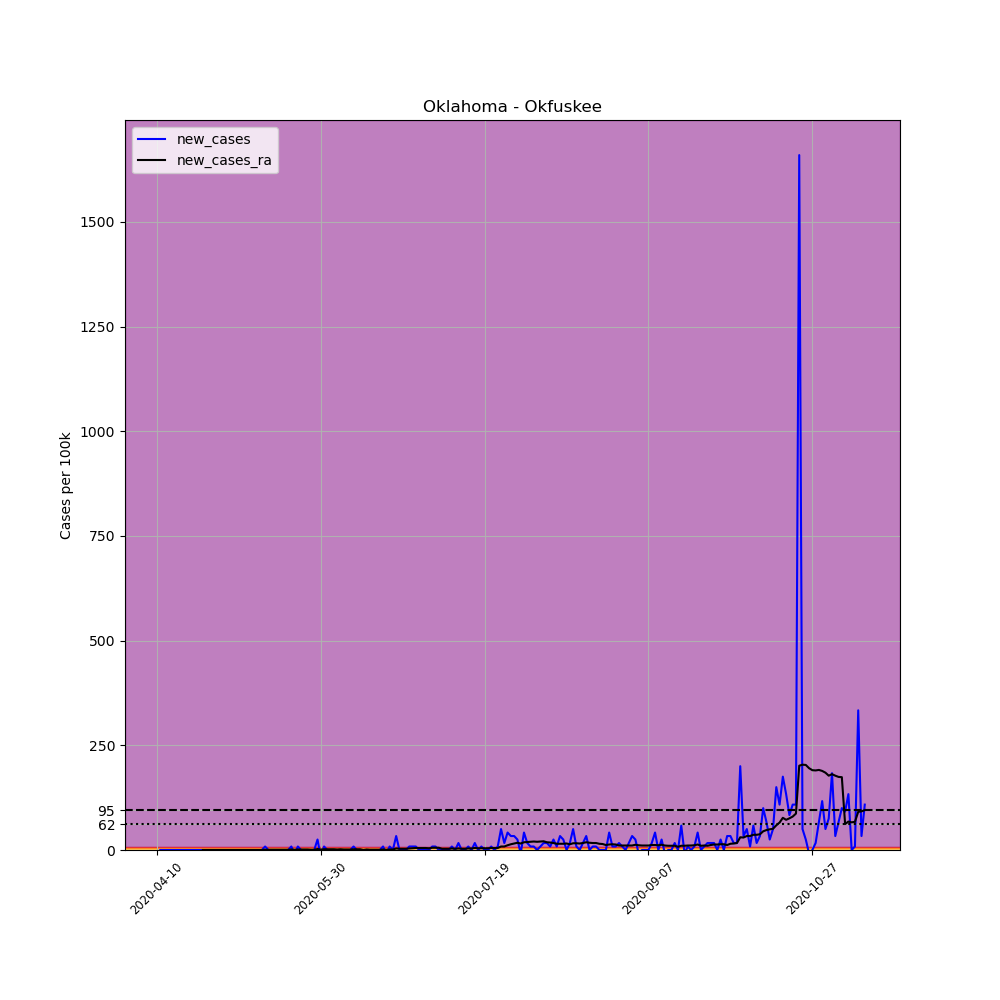

The table this chart was drawn from, first rows:
, date, county, state, fips, cases, deaths, COUNTY, STNAME, CTYNAME, POPESTIMATE2019, per_100k, new_cases, new_cases_ra
605400, 2020-04-10, Okfuskee, Oklahoma, 40107, 1, 0, 107, Oklahoma, Okfuskee, 11993, 8.338, , 
605401, 2020-04-11, Okfuskee, Oklahoma, 40107, 1, 0, 107, Oklahoma, Okfuskee, 11993, 8.338, 0.0, 
605402, 2020-04-12, Okfuskee, Oklahoma, 40107, 1, 0, 107, Oklahoma, Okfuskee, 11993, 8.338, 0.0, 
605403, 2020-04-13, Okfuskee, Oklahoma, 40107, 1, 0, 107, Oklahoma, Okfuskee, 11993, 8.338, 0.0, 
605404, 2020-04-14, Okfuskee, Oklahoma, 40107, 1, 0, 107, Oklahoma, Okfuskee, 11993, 8.338, 0.0, 
605405, 2020-04-15, Okfuskee, Oklahoma, 40107, 1, 0, 107, Oklahoma, Okfuskee, 11993, 8.338, 0.0, 
605406, 2020-04-16, Okfuskee, Oklahoma, 40107, 1, 0, 107, Oklahoma, Okfuskee, 11993, 8.338, 0.0, 
605407, 2020-04-17, Okfuskee, Oklahoma, 40107, 1, 0, 107, Oklahoma, Okfuskee, 11993, 8.338, 0.0, 
605408, 2020-04-18, Okfuskee, Oklahoma, 40107, 1, 0, 107, Oklahoma, Okfuskee, 11993, 8.338, 0.0, 
605409, 2020-04-19, Okfuskee, Oklahoma, 40107, 1, 0, 107, Oklahoma, Okfuskee, 11993, 8.338, 0.0, 
605410, 2020-04-20, Okfuskee, Oklahoma, 40107, 1, 0, 107, Oklahoma, Okfuskee, 11993, 8.338, 0.0, 
605411, 2020-04-21, Okfuskee, Oklahoma, 40107, 1, 0, 107, Oklahoma, Okfuskee, 11993, 8.338, 0.0, 
605412, 2020-04-22, Okfuskee, Oklahoma, 40107, 1, 0, 107, Oklahoma, Okfuskee, 11993, 8.338, 0.0, 
605413, 2020-04-23, Okfuskee, Oklahoma, 40107, 1, 0, 107, Oklahoma, Okfuskee, 11993, 8.338, 0.0, 
605414, 2020-04-24, Okfuskee, Oklahoma, 40107, 1, 0, 107, Oklahoma, Okfuskee, 11993, 8.338, 0.0, 0.0
605415, 2020-04-25, Okfuskee, Oklahoma, 40107, 1, 0, 107, Oklahoma, Okfuskee, 11993, 8.338, 0.0, 0.0
605416, 2020-04-26, Okfuskee, Oklahoma, 40107, 1, 0, 107, Oklahoma, Okfuskee, 11993, 8.338, 0.0, 0.0
605417, 2020-04-27, Okfuskee, Oklahoma, 40107, 1, 0, 107, Oklahoma, Okfuskee, 11993, 8.338, 0.0, 0.0
605418, 2020-04-28, Okfuskee, Oklahoma, 40107, 1, 0, 107, Oklahoma, Okfuskee, 11993, 8.338, 0.0, 0.0
605419, 2020-04-29, Okfuskee, Oklahoma, 40107, 1, 0, 107, Oklahoma, Okfuskee, 11993, 8.338, 0.0, 0.0
605420, 2020-04-30, Okfuskee, Oklahoma, 40107, 1, 0, 107, Oklahoma, Okfuskee, 11993, 8.338, 0.0, 0.0
605421, 2020-05-01, Okfuskee, Oklahoma, 40107, 1, 0, 107, Oklahoma, Okfuskee, 11993, 8.338, 0.0, 0.0
605422, 2020-05-02, Okfuskee, Oklahoma, 40107, 1, 0, 107, Oklahoma, Okfuskee, 11993, 8.338, 0.0, 0.0
605423, 2020-05-03, Okfuskee, Oklahoma, 40107, 1, 0, 107, Oklahoma, Okfuskee, 11993, 8.338, 0.0, 0.0
605424, 2020-05-04, Okfuskee, Oklahoma, 40107, 1, 0, 107, Oklahoma, Okfuskee, 11993, 8.338, 0.0, 0.0
605425, 2020-05-05, Okfuskee, Oklahoma, 40107, 1, 0, 107, Oklahoma, Okfuskee, 11993, 8.338, 0.0, 0.0
605426, 2020-05-06, Okfuskee, Oklahoma, 40107, 1, 0, 107, Oklahoma, Okfuskee, 11993, 8.338, 0.0, 0.0
605427, 2020-05-07, Okfuskee, Oklahoma, 40107, 1, 0, 107, Oklahoma, Okfuskee, 11993, 8.338, 0.0, 0.0
605428, 2020-05-08, Okfuskee, Oklahoma, 40107, 1, 0, 107, Oklahoma, Okfuskee, 11993, 8.338, 0.0, 0.0
605429, 2020-05-09, Okfuskee, Oklahoma, 40107, 1, 0, 107, Oklahoma, Okfuskee, 11993, 8.338, 0.0, 0.0
605430, 2020-05-10, Okfuskee, Oklahoma, 40107, 1, 0, 107, Oklahoma, Okfuskee, 11993, 8.338, 0.0, 0.0
605431, 2020-05-11, Okfuskee, Oklahoma, 40107, 1, 0, 107, Oklahoma, Okfuskee, 11993, 8.338, 0.0, 0.0
605432, 2020-05-12, Okfuskee, Oklahoma, 40107, 1, 0, 107, Oklahoma, Okfuskee, 11993, 8.338, 0.0, 0.0
605433, 2020-05-13, Okfuskee, Oklahoma, 40107, 2, 0, 107, Oklahoma, Okfuskee, 11993, 16.68, 8.338, 0.5956
605434, 2020-05-14, Okfuskee, Oklahoma, 40107, 2, 0, 107, Oklahoma, Okfuskee, 11993, 16.68, 0.0, 0.5956
605435, 2020-05-15, Okfuskee, Oklahoma, 40107, 2, 0, 107, Oklahoma, Okfuskee, 11993, 16.68, 0.0, 0.5956
605436, 2020-05-16, Okfuskee, Oklahoma, 40107, 2, 0, 107, Oklahoma, Okfuskee, 11993, 16.68, 0.0, 0.5956
605437, 2020-05-17, Okfuskee, Oklahoma, 40107, 2, 0, 107, Oklahoma, Okfuskee, 11993, 16.68, 0.0, 0.5956
605438, 2020-05-18, Okfuskee, Oklahoma, 40107, 2, 0, 107, Oklahoma, Okfuskee, 11993, 16.68, 0.0, 0.5956
605439, 2020-05-19, Okfuskee, Oklahoma, 40107, 2, 0, 107, Oklahoma, Okfuskee, 11993, 16.68, 0.0, 0.5956
605440, 2020-05-20, Okfuskee, Oklahoma, 40107, 2, 0, 107, Oklahoma, Okfuskee, 11993, 16.68, 0.0, 0.5956
605441, 2020-05-21, Okfuskee, Oklahoma, 40107, 3, 0, 107, Oklahoma, Okfuskee, 11993, 25.01, 8.338, 1.191
605442, 2020-05-22, Okfuskee, Oklahoma, 40107, 2, 0, 107, Oklahoma, Okfuskee, 11993, 16.68, -8.338, 0.5956
605443, 2020-05-23, Okfuskee, Oklahoma, 40107, 3, 0, 107, Oklahoma, Okfuskee, 11993, 25.01, 8.338, 1.191
605444, 2020-05-24, Okfuskee, Oklahoma, 40107, 3, 0, 107, Oklahoma, Okfuskee, 11993, 25.01, 0.0, 1.191
605445, 2020-05-25, Okfuskee, Oklahoma, 40107, 3, 0, 107, Oklahoma, Okfuskee, 11993, 25.01, 0.0, 1.191
605446, 2020-05-26, Okfuskee, Oklahoma, 40107, 3, 0, 107, Oklahoma, Okfuskee, 11993, 25.01, 0.0, 1.191
605447, 2020-05-27, Okfuskee, Oklahoma, 40107, 3, 0, 107, Oklahoma, Okfuskee, 11993, 25.01, 0.0, 0.5956
605448, 2020-05-28, Okfuskee, Oklahoma, 40107, 3, 0, 107, Oklahoma, Okfuskee, 11993, 25.01, 0.0, 0.5956
605449, 2020-05-29, Okfuskee, Oklahoma, 40107, 6, 0, 107, Oklahoma, Okfuskee, 11993, 50.03, 25.01, 2.382
605450, 2020-05-30, Okfuskee, Oklahoma, 40107, 4, 0, 107, Oklahoma, Okfuskee, 11993, 33.35, -16.68, 1.191
605451, 2020-05-31, Okfuskee, Oklahoma, 40107, 5, 0, 107, Oklahoma, Okfuskee, 11993, 41.69, 8.338, 1.787
605452, 2020-06-01, Okfuskee, Oklahoma, 40107, 5, 0, 107, Oklahoma, Okfuskee, 11993, 41.69, 0.0, 1.787
605453, 2020-06-02, Okfuskee, Oklahoma, 40107, 5, 0, 107, Oklahoma, Okfuskee, 11993, 41.69, 0.0, 1.787
605454, 2020-06-03, Okfuskee, Oklahoma, 40107, 5, 0, 107, Oklahoma, Okfuskee, 11993, 41.69, 0.0, 1.787
605455, 2020-06-04, Okfuskee, Oklahoma, 40107, 5, 0, 107, Oklahoma, Okfuskee, 11993, 41.69, 0.0, 1.191
605456, 2020-06-05, Okfuskee, Oklahoma, 40107, 5, 0, 107, Oklahoma, Okfuskee, 11993, 41.69, 0.0, 1.787
605457, 2020-06-06, Okfuskee, Oklahoma, 40107, 5, 0, 107, Oklahoma, Okfuskee, 11993, 41.69, 0.0, 1.191
605458, 2020-06-07, Okfuskee, Oklahoma, 40107, 5, 0, 107, Oklahoma, Okfuskee, 11993, 41.69, 0.0, 1.191
605459, 2020-06-08, Okfuskee, Oklahoma, 40107, 5, 0, 107, Oklahoma, Okfuskee, 11993, 41.69, 0.0, 1.191
... 157 more rows
